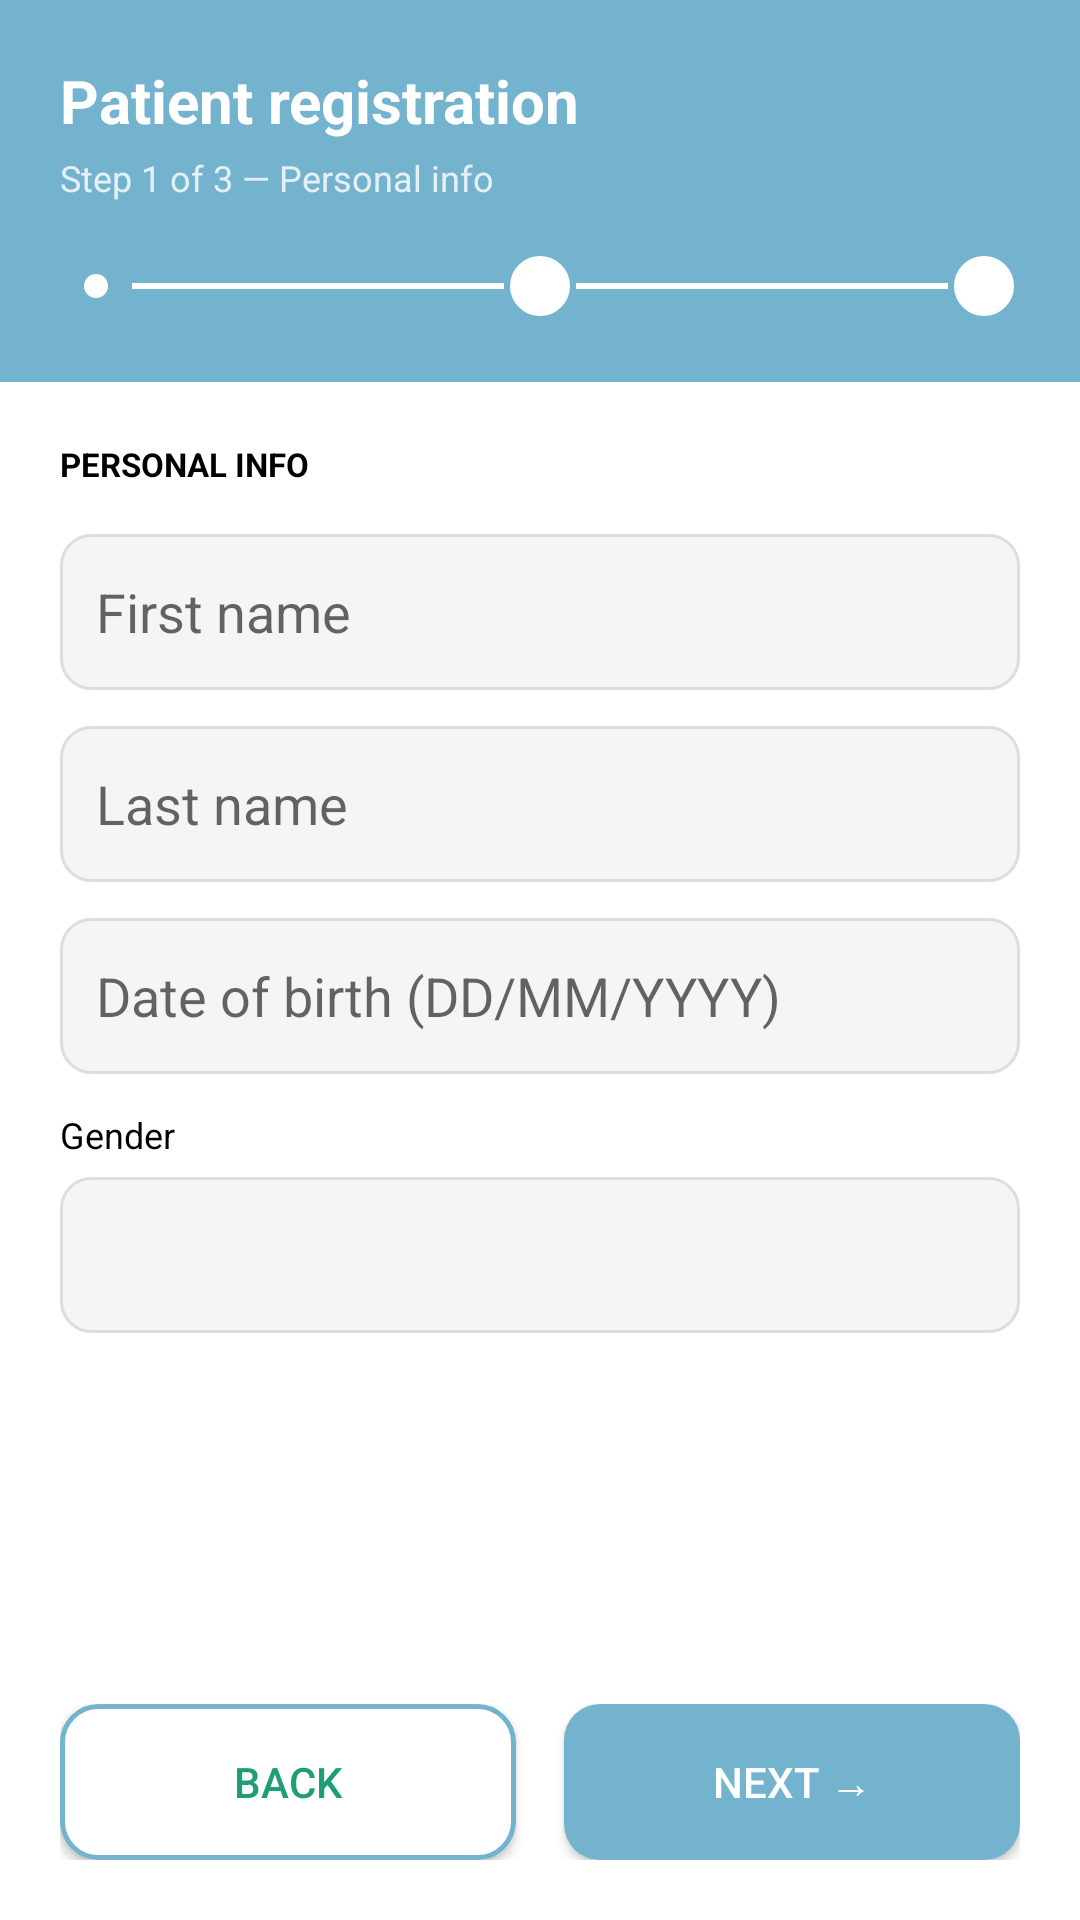

Android layout source for this screen:
<!-- AndroidManifest.xml: application theme Theme.Medinear -->
<!-- res/layout/activity_patient_step1.xml -->
<?xml version="1.0" encoding="utf-8"?>
<LinearLayout xmlns:android="http://schemas.android.com/apk/res/android"
    android:layout_width="match_parent"
    android:layout_height="match_parent"
    android:orientation="vertical">

    
    <LinearLayout
        android:layout_width="match_parent"
        android:layout_height="wrap_content"
        android:background="#74B3CE"
        android:orientation="vertical"
        android:padding="20dp">

        <TextView
            android:layout_width="wrap_content"
            android:layout_height="wrap_content"
            android:text="Patient registration"
            android:textColor="#FFFFFF"
            android:textSize="20sp"
            android:textStyle="bold" />

        <TextView
            android:layout_width="wrap_content"
            android:layout_height="wrap_content"
            android:text="Step 1 of 3 — Personal info"
            android:textColor="#CCFFFFFF"
            android:textSize="12sp"
            android:layout_marginTop="4dp" />

        
        <LinearLayout
            android:layout_width="match_parent"
            android:layout_height="wrap_content"
            android:orientation="horizontal"
            android:gravity="center_vertical"
            android:layout_marginTop="16dp">

            <View
                android:layout_width="24dp"
                android:layout_height="24dp"
                android:background="@drawable/step_active" />

            <View
                android:layout_width="0dp"
                android:layout_height="2dp"
                android:layout_weight="1"
                android:background="#FFFFFF" />

            <View
                android:layout_width="24dp"
                android:layout_height="24dp"
                android:background="@drawable/step_inactive" />

            <View
                android:layout_width="0dp"
                android:layout_height="2dp"
                android:layout_weight="1"
                android:background="#FFFFFF" />

            <View
                android:layout_width="24dp"
                android:layout_height="24dp"
                android:background="@drawable/step_inactive" />

        </LinearLayout>

    </LinearLayout>

    
    <ScrollView
        android:layout_width="match_parent"
        android:layout_height="0dp"
        android:layout_weight="1">

        <LinearLayout
            android:layout_width="match_parent"
            android:layout_height="wrap_content"
            android:orientation="vertical"
            android:padding="20dp">

            <TextView
                android:layout_width="wrap_content"
                android:layout_height="wrap_content"
                android:text="PERSONAL INFO"
                android:textSize="11sp"
                android:textColor="#000"
                android:textStyle="bold"
                android:layout_marginBottom="16dp" />

            <EditText
                android:id="@+id/etFirstName"
                android:layout_width="match_parent"
                android:layout_height="52dp"
                android:hint="First name"
                android:padding="12dp"
                android:background="@drawable/input_bg"
                android:layout_marginBottom="12dp" />

            <EditText
                android:id="@+id/etLastName"
                android:layout_width="match_parent"
                android:layout_height="52dp"
                android:hint="Last name"
                android:padding="12dp"
                android:background="@drawable/input_bg"
                android:layout_marginBottom="12dp" />

            <EditText
                android:id="@+id/etDob"
                android:layout_width="match_parent"
                android:layout_height="52dp"
                android:hint="Date of birth (DD/MM/YYYY)"
                android:padding="12dp"
                android:background="@drawable/input_bg"
                android:layout_marginBottom="12dp" />

            <TextView
                android:layout_width="wrap_content"
                android:layout_height="wrap_content"
                android:text="Gender"
                android:textSize="12sp"
                android:textColor="#000"
                android:layout_marginBottom="6dp" />

            <Spinner
                android:id="@+id/spinnerGender"
                android:layout_width="match_parent"
                android:layout_height="52dp"
                android:background="@drawable/input_bg"
                android:layout_marginBottom="12dp" />

        </LinearLayout>
    </ScrollView>

    
    <LinearLayout
        android:layout_width="match_parent"
        android:layout_height="wrap_content"
        android:orientation="horizontal"
        android:padding="20dp"
        android:weightSum="2">

        <Button
            android:id="@+id/btnBack"
            android:layout_width="0dp"
            android:layout_height="52dp"
            android:layout_weight="1"
            android:text="Back"
            android:textColor="#1D9E75"
            android:background="@drawable/btn_outline"
            android:layout_marginEnd="8dp" />

        <Button
            android:id="@+id/btnNext"
            android:layout_width="0dp"
            android:layout_height="52dp"
            android:layout_weight="1"
            android:text="Next →"
            android:textColor="#FFFFFF"
            android:background="@drawable/bg_button_green"
            android:layout_marginStart="8dp" />

    </LinearLayout>

</LinearLayout>
<!-- resources referenced by this layout -->
<resources>
  <!-- drawable bg_button_green (drawable) -->
  <?xml version="1.0" encoding="utf-8"?>
  <shape xmlns:android="http://schemas.android.com/apk/res/android"
      android:shape="rectangle">
      <solid android:color="#74B3CE" />
      <corners android:radius="12dp" />
  </shape>
  <!-- drawable btn_outline (drawable) -->
  <?xml version="1.0" encoding="utf-8"?>
  <shape xmlns:android="http://schemas.android.com/apk/res/android"
      android:shape="rectangle">
      <solid android:color="#FFFFFF" />
      <stroke android:width="1.5dp" android:color="#74B3CE" />
      <corners android:radius="12dp" />
  </shape>
  <!-- drawable input_bg (drawable) -->
  <?xml version="1.0" encoding="utf-8"?>
  <shape xmlns:android="http://schemas.android.com/apk/res/android"
      android:shape="rectangle">
      <solid android:color="#F5F5F5" />
      <stroke android:width="1dp" android:color="#DDDDDD" />
      <corners android:radius="10dp" />
  </shape>
  <!-- drawable step_active (drawable) -->
  <?xml version="1.0" encoding="utf-8"?>
  <shape xmlns:android="http://schemas.android.com/apk/res/android"
      android:shape="oval">
      <solid android:color="#FFFFFF" />
      <stroke android:width="8dp" android:color="#74B3CE" />
  </shape>
  <!-- drawable step_inactive (drawable) -->
  <?xml version="1.0" encoding="utf-8"?>
  <shape xmlns:android="http://schemas.android.com/apk/res/android"
      android:shape="oval">
      <solid android:color="#FFFFFF" />
      <stroke android:width="2dp" android:color="#74B3CE" />
  </shape>
  <style name="Theme.Medinear" parent="Theme.MaterialComponents.Light.NoActionBar">
      </style>
</resources>
